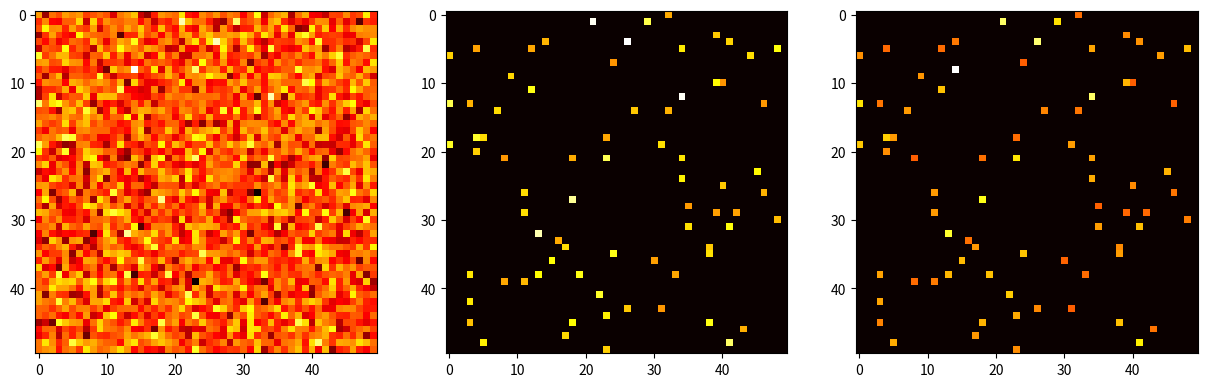

Source code (Python):
import numpy as np
import matplotlib.pyplot as plt

a = np.random.randn(50,50) * 10
# Create heatmap
b = a.copy()

max_val = np.max(b)
b[b < max_val/2] = 0 
max_val_idx = np.unravel_index(b.argmax(), b.shape)

b[max_val_idx[0]] = 0

c = b.copy()
c[max_val_idx[0], max_val_idx[1]] = max_val

fig, axs = plt.subplots(1, 3, figsize=(15, 5))
axs[0].imshow(a, cmap='hot', interpolation='nearest')
axs[1].imshow(b, cmap='hot', interpolation='nearest')
axs[2].imshow(c, cmap='hot', interpolation='nearest')
plt.show()

search_range = 10
temp_search_range = search_range
temp_max = max_val

line = max_val_idx[0]
print(line)